Run: headless pygame with SDL's dummy video driver; simulated clock (each Clock.tick advances the game by its frame time, no real sleeping); random seed 0; keys injected as events and as key.get_pressed() state; mouse plan: one left click at the window centre at the start of phase 2, then a move to the lower-right quarter at the start of phase 3.
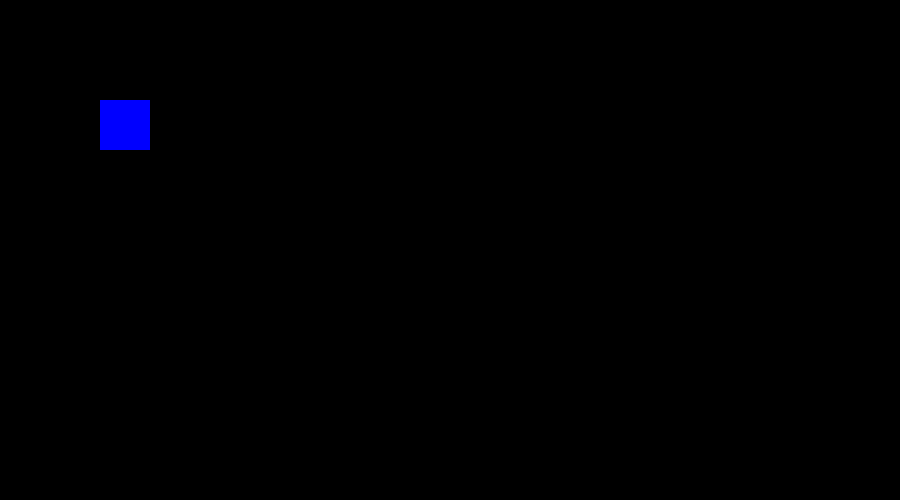
Frame 1 of 4 · flips 1–60 · no input
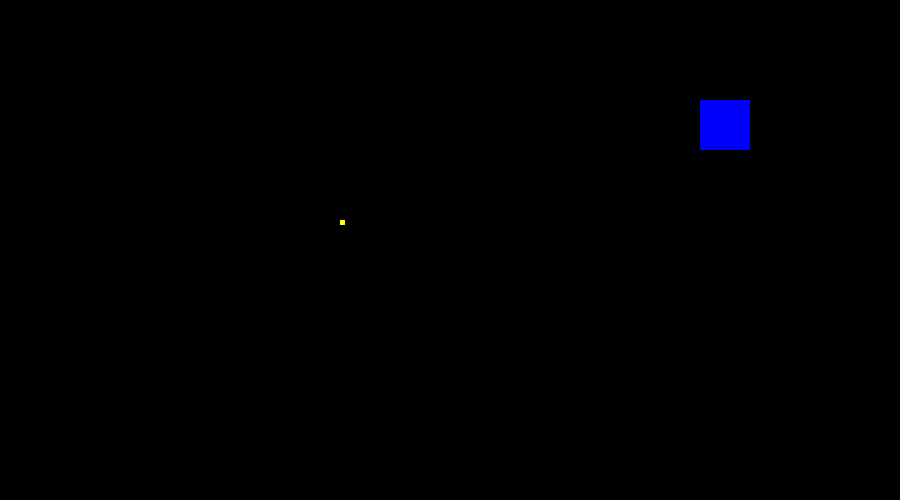
Frame 2 of 4 · flips 61–180 · clicked the window centre · tapped SPACE, RETURN · held RIGHT (→), D
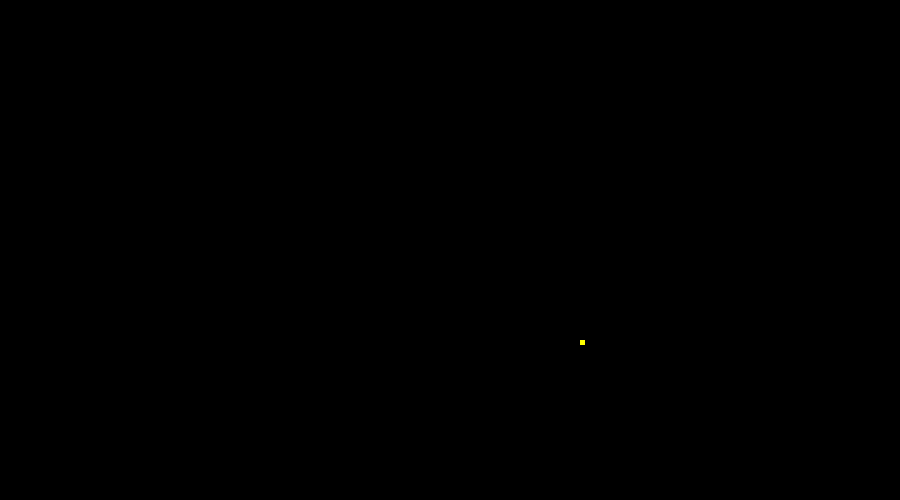
Frame 3 of 4 · flips 181–300 · moved the mouse to the lower-right quarter · held DOWN (↓), S
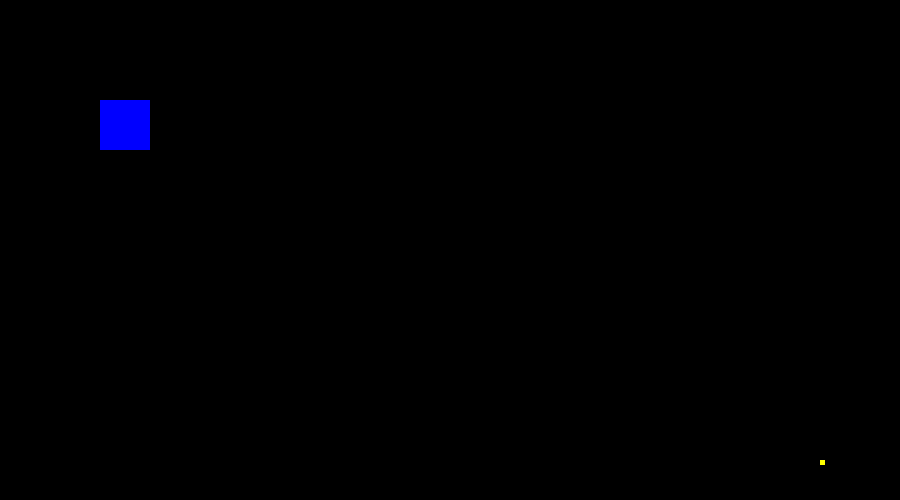
Frame 4 of 4 · flips 301–420 · held LEFT (←), A, UP (↑), W

The pygame program that drew these frames:

import pygame, math

pygame.init()

'''IMPORTANT
Slower bullets can cause rounding problems when
rectangles are used because self.rect.x always gets rounded
to an integer, but self.x can be treated like a float
for more accuracy.
'''

class Square:
    def __init__(self, surface, x,y,dx, dy, size):
        self.surface = surface
        self.color = blue
        self.rect = pygame.Rect(x,y,size,size)
        self.dx = dx
        self.dy = dy

    def draw(self):
        pygame.draw.rect(self.surface, self.color, self.rect)


#Initialize variables:
clock = pygame.time.Clock()
surface = pygame.display.set_mode((900,500))
green = 0,255,0
red = 255,0,0
blue = 0,0,255
yellow = 255,255,0
white = 255,255,255
black = 0,0,0
square = Square(surface, 100, 100, 0, 0, 50)

bullets = []

#Main program loop
done = False
while not done:
    for event in pygame.event.get():
        if event.type == pygame.QUIT:
            done = True
        elif event.type == pygame.KEYDOWN:
            #This does not detect if a key is held down.
            print(event.key) #Print value of key press
            if event.key == pygame.K_ESCAPE:
                done = True
        #The following detects left or right mouse clicks.
        #For more on pygame mouse events see: pygame.org/docs/ref/mouse.html
        elif event.type == pygame.MOUSEBUTTONUP:
            pos = pygame.mouse.get_pos()
            distance = math.sqrt((pos[0]-square.rect.x)**2+(pos[1]-square.rect.y)**2)
            dx = (pos[0]-square.rect.x)/distance
            dy = (pos[1]-square.rect.y)/distance
            speed = 2
            b = Square(surface, square.rect.x, square.rect.y, dx*speed, dy*speed, 5)
            b.color = yellow
            bullets.append(b)

    #Detect held down keys:
    pressed = pygame.key.get_pressed()
    if pressed[pygame.K_LEFT]:
        square.rect.x-=5
    if pressed[pygame.K_UP]:
        square.rect.y-=5
    if pressed[pygame.K_RIGHT]:
        square.rect.x+=5
    if pressed[pygame.K_DOWN]:
        square.rect.y+=5

    surface.fill((0,0,0)) #fill surface with black
    square.draw()
    #Move and draw all the bullets
    for b in bullets:
        b.rect.x += b.dx
        b.rect.y += b.dy
        b.draw()
    pygame.display.flip()
    #Delay to get 30 fps
    clock.tick(30)
pygame.quit()
